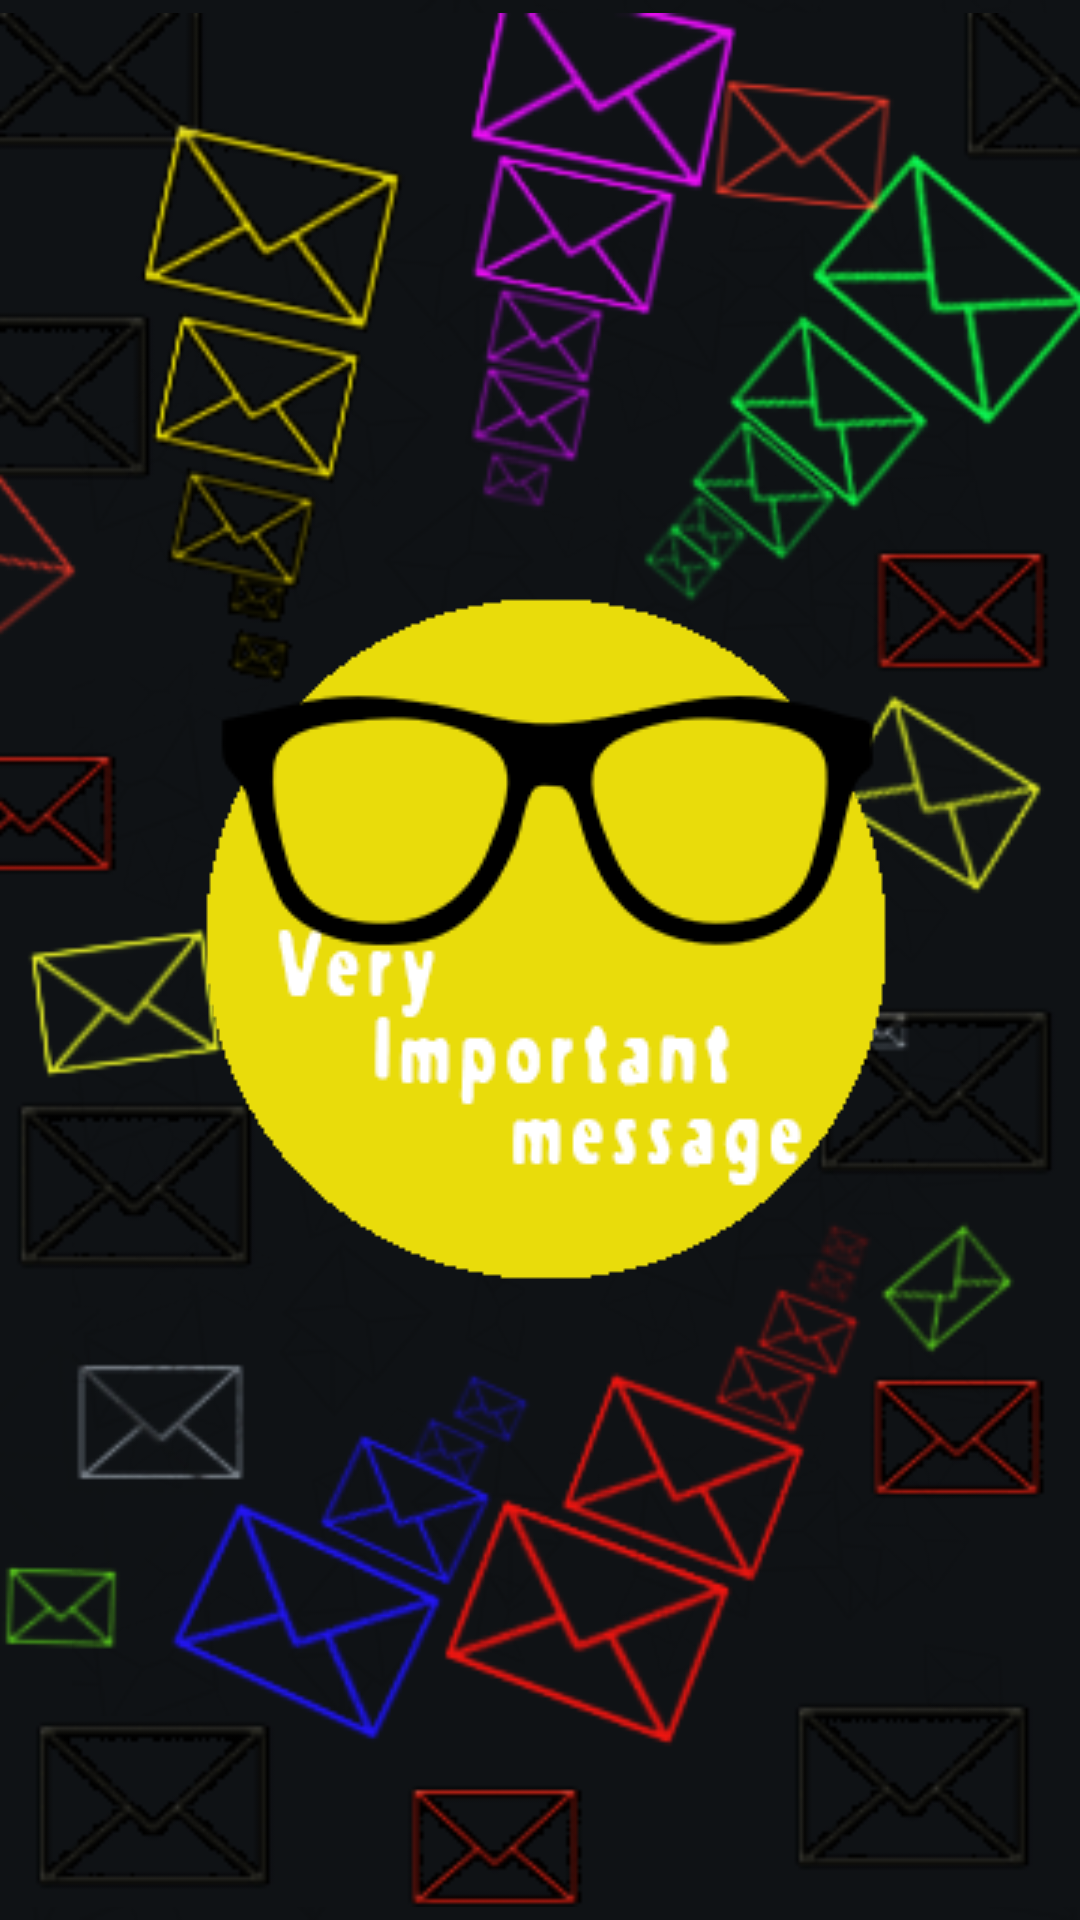

The Android layout XML behind this screen, and the referenced resources:
<!-- AndroidManifest.xml: application theme AppTheme -->
<!-- res/layout/activity_splash.xml -->
<RelativeLayout xmlns:android="http://schemas.android.com/apk/res/android"
    xmlns:tools="http://schemas.android.com/tools" android:layout_width="match_parent"
    android:layout_height="match_parent" android:paddingLeft="@dimen/activity_horizontal_margin"
    android:paddingRight="@dimen/activity_horizontal_margin"
    android:paddingTop="@dimen/activity_vertical_margin"
    android:paddingBottom="@dimen/activity_vertical_margin"
    tools:context="com.example.sobhagya.VeryImportantMessages.Splash"
    android:background="#ff0f1215">

    <ImageView
        android:layout_width="match_parent"
        android:layout_height="match_parent"
        android:id="@+id/imageView"
        android:src="@drawable/splash1"/>
    <ImageView
        android:layout_width="wrap_content"
        android:layout_height="wrap_content"
        android:id="@+id/imageView2"
        android:src="@drawable/face"
        android:layout_centerInParent="true"
        android:layout_margin="1dp" />

</RelativeLayout>
<!-- resources referenced by this layout -->
<resources>
  <!-- drawable face: png bitmap (drawable-mdpi, 14452 bytes) -->
  <!-- drawable splash1: png bitmap (drawable-mdpi, 80980 bytes) -->
  <style name="AppTheme" parent="android:Theme.NoTitleBar">
          
          <item name="android:background">@drawable/bg</item>
      </style>
  <!-- drawable bg: png bitmap (drawable-mdpi, 78220 bytes) -->
</resources>
